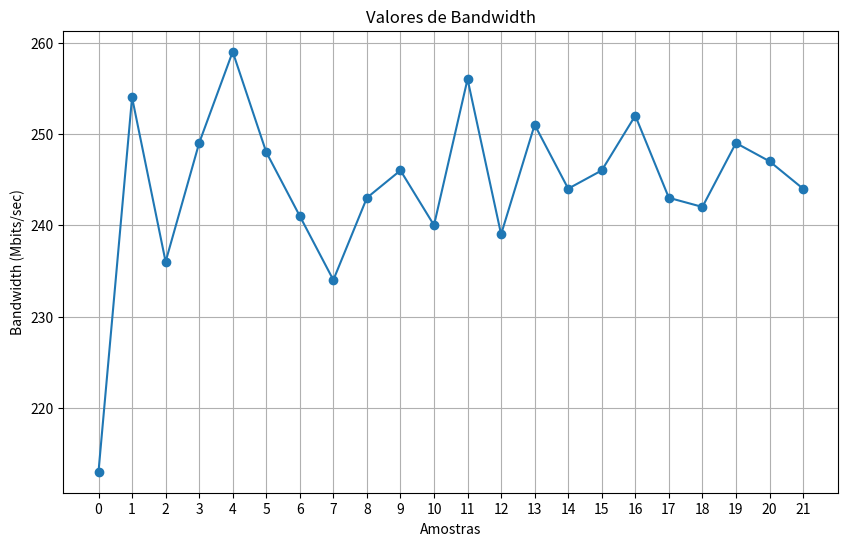

Reproduce this figure in Python.
import re
import numpy as np
import matplotlib.pyplot as plt

# Texto com a saída do iperf3
texto = '''
-----------------------------------------------------------
Server listening on 5201
-----------------------------------------------------------
-----------------------------------------------------------
Server listening on 5201
-----------------------------------------------------------
Accepted connection from 192.168.0.162, port 53989
[  6] local 192.168.0.129 port 5201 connected to 192.168.0.162 port 53990
[ ID] Interval           Transfer     Bandwidth
[  6]   0.00-1.00   sec  25.4 MBytes   213 Mbits/sec                  
[  6]   1.00-2.00   sec  30.2 MBytes   254 Mbits/sec                  
[  6]   2.00-3.00   sec  28.1 MBytes   236 Mbits/sec                  
[  6]   3.00-4.00   sec  29.8 MBytes   249 Mbits/sec                  
[  6]   4.00-5.00   sec  30.9 MBytes   259 Mbits/sec                  
[  6]   5.00-6.00   sec  29.6 MBytes   248 Mbits/sec                  
[  6]   6.00-7.00   sec  28.8 MBytes   241 Mbits/sec                  
[  6]   7.00-8.00   sec  27.9 MBytes   234 Mbits/sec                  
[  6]   8.00-9.00   sec  29.0 MBytes   243 Mbits/sec                  
[  6]   9.00-10.00  sec  29.2 MBytes   246 Mbits/sec                  
[  6]  10.00-11.00  sec  28.6 MBytes   240 Mbits/sec                  
[  6]  11.00-12.00  sec  30.5 MBytes   256 Mbits/sec                  
[  6]  12.00-13.00  sec  28.5 MBytes   239 Mbits/sec                  
[  6]  13.00-14.00  sec  29.9 MBytes   251 Mbits/sec                  
[  6]  14.00-15.00  sec  29.1 MBytes   244 Mbits/sec                  
[  6]  15.00-16.00  sec  29.4 MBytes   246 Mbits/sec                  
[  6]  16.00-17.00  sec  30.0 MBytes   252 Mbits/sec                  
[  6]  17.00-18.00  sec  29.0 MBytes   243 Mbits/sec                  
[  6]  18.00-19.00  sec  28.9 MBytes   242 Mbits/sec                  
[  6]  19.00-20.00  sec  29.6 MBytes   249 Mbits/sec                  
[  6]  20.00-20.04  sec  1.25 MBytes   247 Mbits/sec                  
- - - - - - - - - - - - - - - - - - - - - - - - -
[ ID] Interval           Transfer     Bandwidth
[  6]   0.00-20.04  sec   584 MBytes   244 Mbits/sec                  sender
[  6]   0.00-20.04  sec  0.00 Bytes  0.00 bits/sec                  receiver

'''

# Expressão regular para encontrar os números na coluna "Bandwidth"
padrao = r'\d+\s+Mbits/sec'

# Encontra todos os números na coluna "Bandwidth"
bandwidth = re.findall(padrao, texto)

# Remove o " Mbits/sec" e converte para float
bandwidth = np.array([float(b.replace(' Mbits/sec', '')) for b in bandwidth])

# Gera os índices para o eixo x
indices = np.arange(len(bandwidth))

# Plota o gráfico
plt.figure(figsize=(10, 6))
plt.plot(indices, bandwidth, marker='o')
plt.xlabel('Amostras')
plt.ylabel('Bandwidth (Mbits/sec)')
plt.title('Valores de Bandwidth')
plt.xticks(indices)
plt.grid(True)
plt.show()